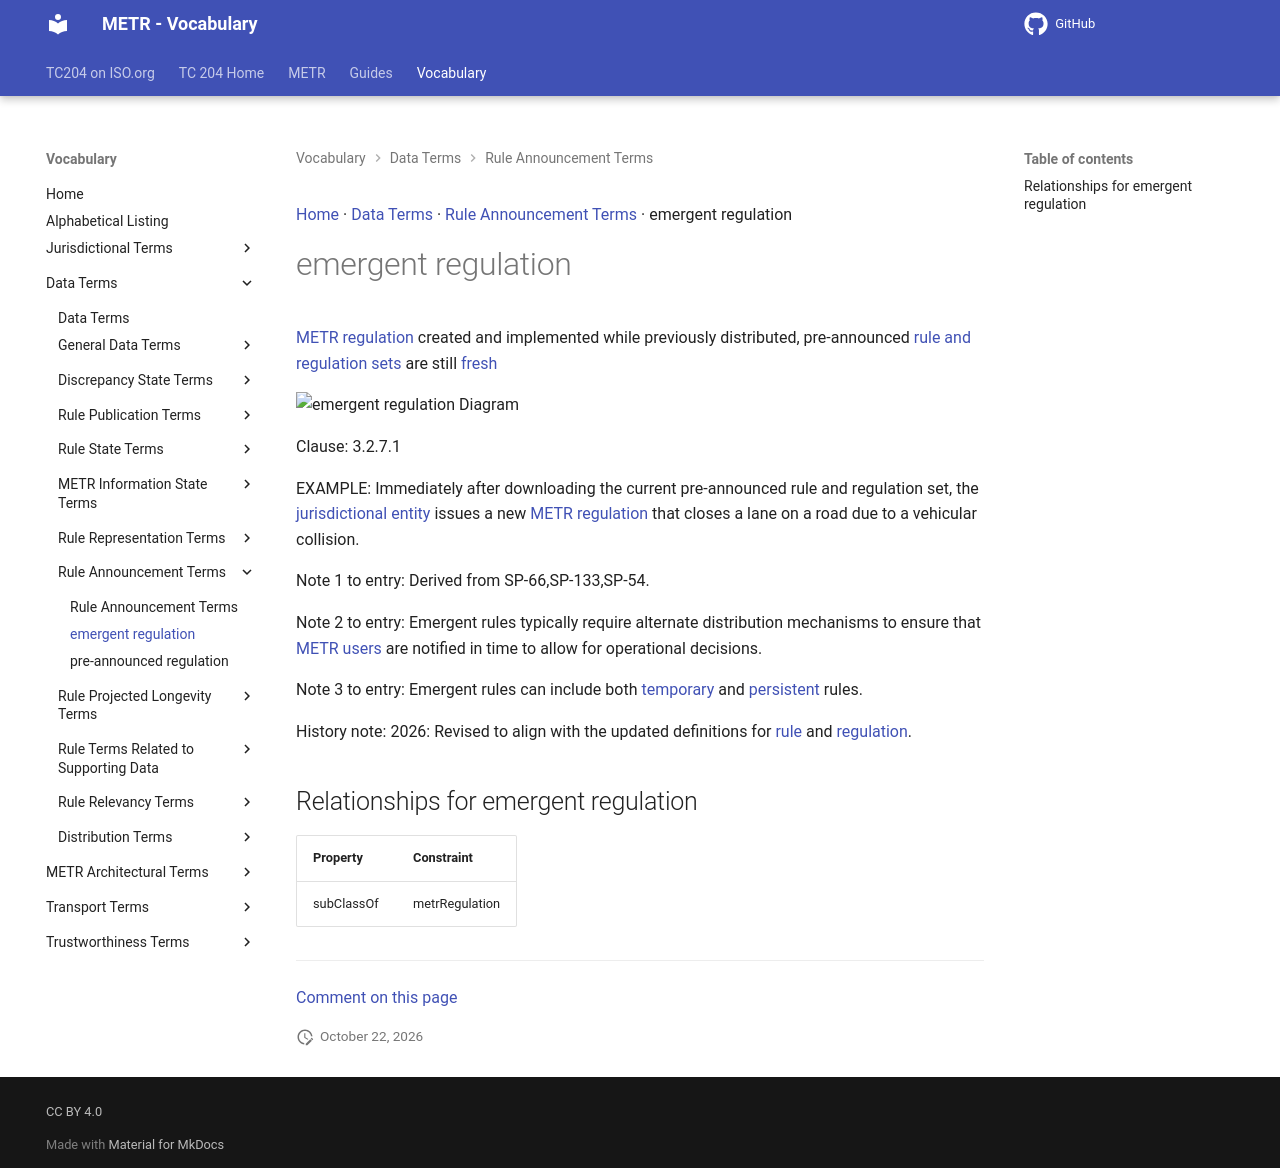

repository: ISO-TC204/iso24315-vocab · page: v1.1.0-alpha.1/terms/emergent regulation/index.html · generator: mkdocs

[Home](../index.md) · [Data Terms](groups/Data Terms.md) · [Rule Announcement Terms](patterns/Rule Announcement Terms.md) · emergent regulation

# emergent regulation

<div class="draft4-watermark" aria-hidden="true"></div>

[METR regulation](METR regulation.md) created and implemented while previously distributed, pre-announced [rule and regulation sets](rule and regulation set.md) are still [fresh](freshness period.md)

<object type="image/svg+xml" data="../../diagrams/emergent regulation.dot.svg">
    <img alt="emergent regulation Diagram" src="../../diagrams/emergent regulation.dot.png" /> <!-- Fallback for non-SVG browsers -->
</object>

Clause: 3.2.7.1

EXAMPLE: Immediately after downloading the current pre-announced rule and regulation set, the [jurisdictional entity](jurisdictional entity.md) issues a new [METR regulation](METR regulation.md) that closes a lane on a road due to a vehicular collision.

Note 1 to entry: Derived from SP-66,SP-133,SP-54.

Note 2 to entry: Emergent rules typically require alternate distribution mechanisms to ensure that [METR users](METR user.md) are notified in time to allow for operational decisions.

Note 3 to entry: Emergent rules can include both [temporary](temporary rule.md) and [persistent](persistent rule.md) rules.

History note: 2026: Revised to align with the updated definitions for [rule](rule.md) and [regulation](regulation.md).

## Relationships for emergent regulation

| Property | Constraint |
| --- | --- |
| subClassOf | metrRegulation |


---

[Comment on this page](https://github.com/ISO-TC204/iso24315-vocab/issues/new?template=page-feedback.yml&title=%5BPage+feedback%5D+emergent+regulation&page-title=emergent+regulation&page-path=terms%2Femergent+regulation.md)
